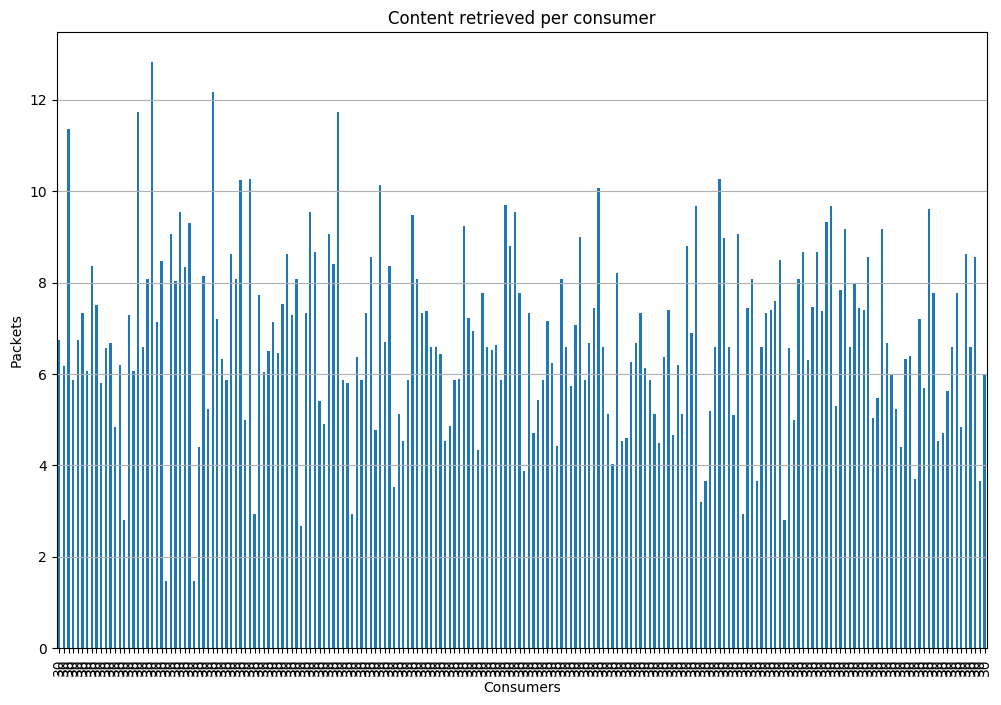

Source data for this figure (header and first rows):
, hits
30, 6.733
30, 6.167
30, 11.37
30, 5.867
30, 6.733
30, 7.333
30, 6.067
30, 8.367
30, 7.5
30, 5.8
30, 6.567
30, 6.667
30, 4.833
30, 6.2
30, 2.8
30, 7.3
30, 6.067
30, 11.73
30, 6.6
30, 8.067
30, 12.83
30, 7.133
30, 8.467
30, 1.467
30, 9.067
30, 8.033
30, 9.533
30, 8.333
30, 9.3
30, 1.467
30, 4.4
30, 8.133
30, 5.233
30, 12.17
30, 7.2
30, 6.333
30, 5.867
30, 8.633
30, 8.067
30, 10.23
30, 5.0
30, 10.27
30, 2.933
30, 7.733
30, 6.033
30, 6.5
30, 7.133
30, 6.467
30, 7.533
30, 8.633
30, 7.3
30, 8.067
30, 2.667
30, 7.333
30, 9.533
30, 8.667
30, 5.4
30, 4.9
30, 9.067
30, 8.4
... 140 more rows
